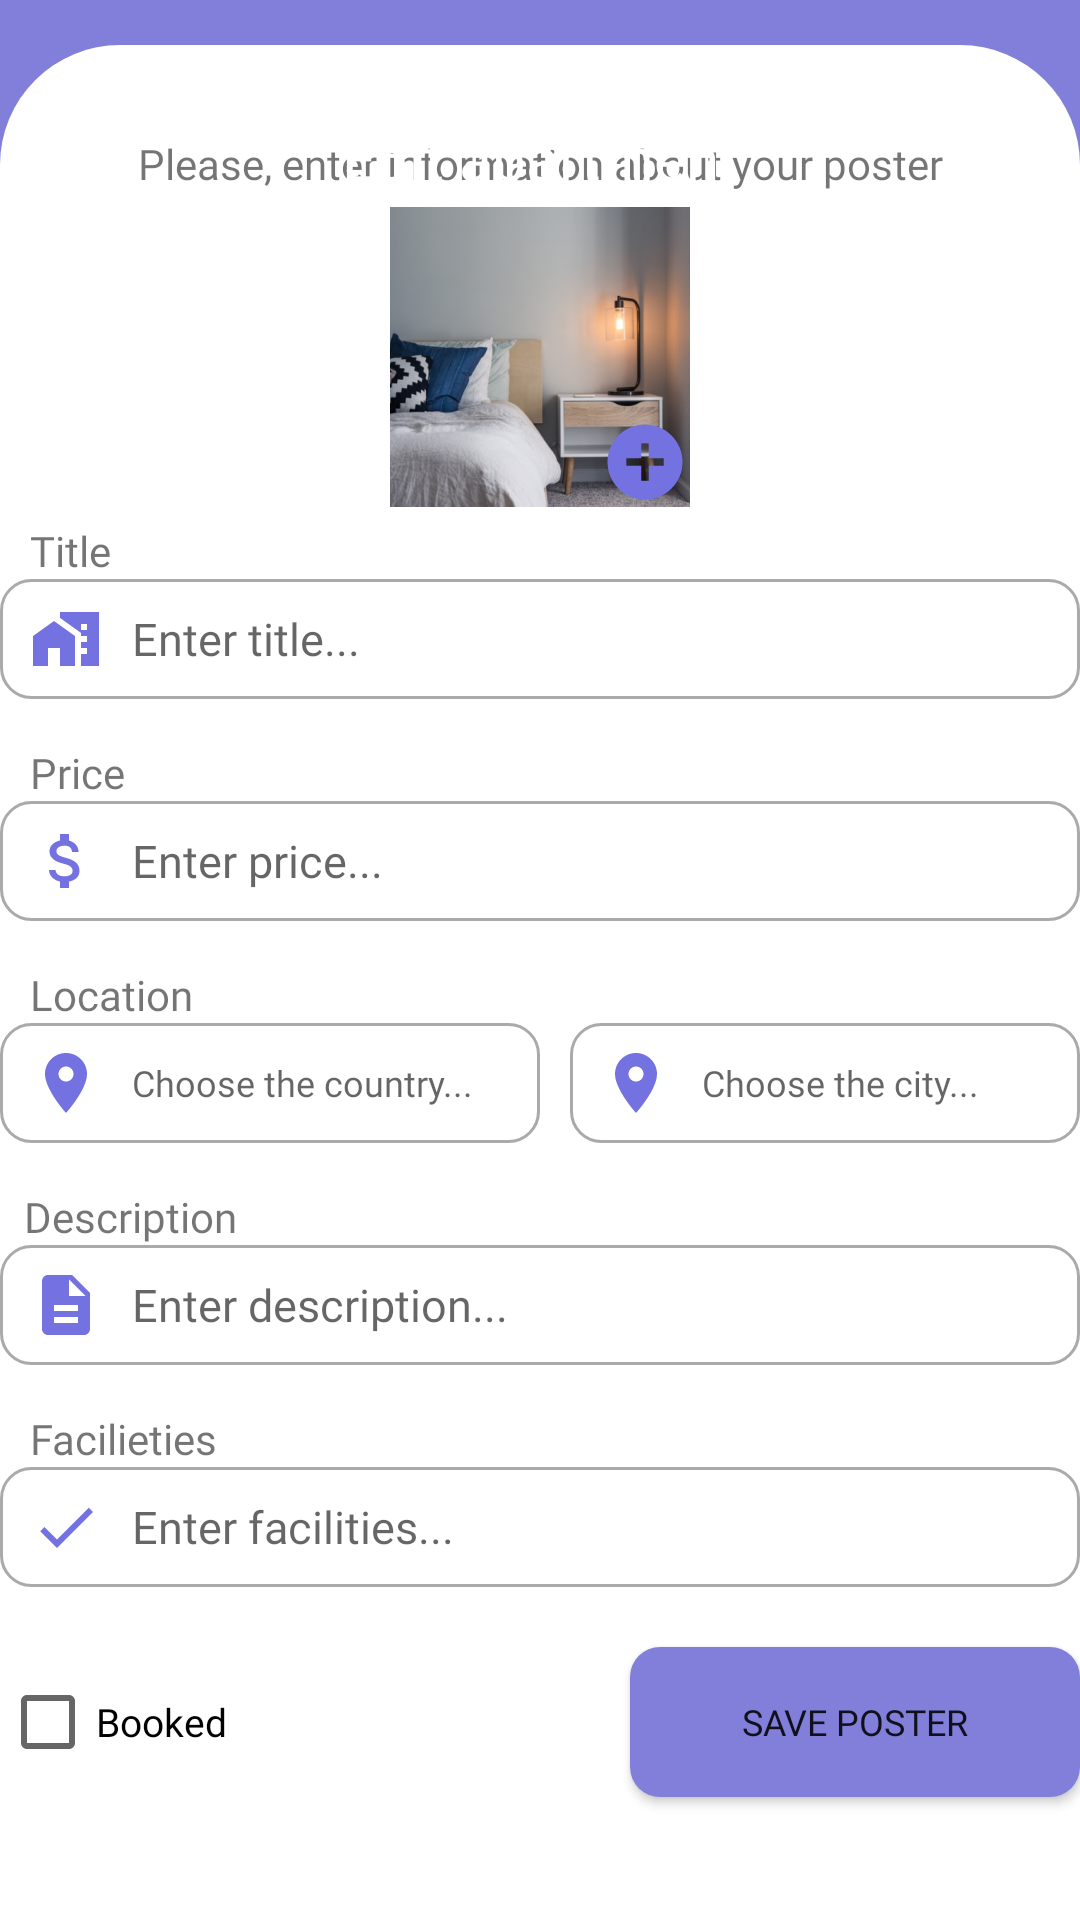

Write the Android layout XML for this screen, with the resource values it uses.
<!-- AndroidManifest.xml: application theme Theme.EuroZhitlo -->
<!-- res/layout/edit_apartment_activity.xml -->
<?xml version="1.0" encoding="utf-8"?>
<androidx.constraintlayout.widget.ConstraintLayout xmlns:android="http://schemas.android.com/apk/res/android"
    xmlns:app="http://schemas.android.com/apk/res-auto"
    xmlns:tools="http://schemas.android.com/tools"
    android:layout_width="match_parent"
    android:layout_height="match_parent">


    <ImageView
        android:id="@+id/imageView1"
        android:layout_width="match_parent"
        android:layout_height="400dp"
        android:adjustViewBounds="true"
        android:scaleType="fitXY"
        android:src="@drawable/rectangle_purple"
        app:layout_constraintEnd_toEndOf="parent"
        app:layout_constraintHorizontal_bias="0.505"
        app:layout_constraintStart_toStartOf="parent"
        app:layout_constraintTop_toTopOf="parent" />

    <ImageView
        android:id="@+id/imageView2"
        android:layout_width="match_parent"
        android:layout_height="625dp"
        app:layout_constraintBottom_toBottomOf="parent"
        app:layout_constraintStart_toStartOf="@+id/editTextDescription"
        app:srcCompat="@drawable/rectangle_white2" />

    <TextView
        android:id="@+id/textView15"
        android:layout_width="wrap_content"
        android:layout_height="wrap_content"
        android:layout_marginTop="30dp"
        android:fontFamily="@font/sfu_black"
        android:text="Please, enter information about your poster"
        android:textSize="14dp"
        app:layout_constraintEnd_toEndOf="parent"
        app:layout_constraintStart_toStartOf="@+id/imageView1"
        app:layout_constraintTop_toTopOf="@+id/imageView2" />

    <TextView
        android:id="@+id/textView16"
        android:layout_width="wrap_content"
        android:layout_height="wrap_content"
        android:layout_marginStart="10dp"
        android:layout_marginTop="5dp"
        android:fontFamily="@font/sfu_black"
        android:text="Title"
        android:textSize="14dp"
        app:layout_constraintStart_toStartOf="@+id/editTextTitle"
        app:layout_constraintTop_toBottomOf="@+id/imageView12" />

    <TextView
        android:id="@+id/textView17"
        android:layout_width="wrap_content"
        android:layout_height="wrap_content"
        android:layout_marginStart="10dp"
        android:layout_marginTop="15dp"
        android:fontFamily="@font/sfu_black"
        android:text="Price"
        android:textSize="14dp"
        app:layout_constraintStart_toStartOf="@+id/editTextTitle"
        app:layout_constraintTop_toBottomOf="@+id/editTextTitle" />

    <TextView
        android:id="@+id/textView20"
        android:layout_width="wrap_content"
        android:layout_height="wrap_content"
        android:layout_marginStart="8dp"
        android:layout_marginTop="15dp"
        android:fontFamily="@font/sfu_black"
        android:text="Description"
        android:textSize="14dp"
        app:layout_constraintStart_toStartOf="@+id/editTextTitle"
        app:layout_constraintTop_toBottomOf="@+id/autoCompleteTextView2" />

    <TextView
        android:id="@+id/textView21"
        android:layout_width="wrap_content"
        android:layout_height="wrap_content"
        android:layout_marginStart="10dp"
        android:layout_marginTop="15dp"
        android:fontFamily="@font/sfu_black"
        android:text="Facilieties"
        android:textSize="14dp"
        app:layout_constraintStart_toStartOf="@+id/editTextTitle"
        app:layout_constraintTop_toBottomOf="@+id/editTextDescription" />

    <TextView
        android:id="@+id/textView18"
        android:layout_width="wrap_content"
        android:layout_height="wrap_content"
        android:layout_marginStart="10dp"
        android:layout_marginTop="15dp"
        android:fontFamily="@font/sfu_black"
        android:text="Location"
        android:textSize="14dp"
        app:layout_constraintStart_toStartOf="@+id/editTextTitle"
        app:layout_constraintTop_toBottomOf="@+id/editTextPrice" />

    <TextView
        android:id="@+id/textView12"
        android:layout_width="wrap_content"
        android:layout_height="wrap_content"
        android:fontFamily="@font/sfu_bold"
        android:text="Edit apartment"
        android:textColor="@color/white"
        android:textSize="20dp"
        app:layout_constraintBottom_toBottomOf="@+id/imageView_back"
        app:layout_constraintEnd_toEndOf="parent"
        app:layout_constraintStart_toStartOf="parent"
        app:layout_constraintTop_toTopOf="@+id/imageView_back" />

    <ImageView
        android:id="@+id/imageView_back"
        android:layout_width="25dp"
        android:layout_height="25dp"
        android:layout_marginStart="40dp"
        android:layout_marginTop="40dp"
        app:layout_constraintStart_toStartOf="parent"
        app:layout_constraintTop_toTopOf="@+id/imageView1"
        app:srcCompat="@drawable/back_icon" />

    <EditText
        android:id="@+id/editTextTitle"
        android:layout_width="360dp"
        android:layout_height="40dp"
        android:background="@drawable/rectangle_white_search"
        android:drawableStart="@drawable/home_icon3"
        android:drawablePadding="10dp"
        android:ems="10"
        android:fontFamily="@font/sfu_medium"
        android:hint="Enter title..."
        android:padding="10dp"
        android:textSize="15dp"
        app:layout_constraintEnd_toEndOf="parent"
        app:layout_constraintHorizontal_bias="0.491"
        app:layout_constraintStart_toStartOf="parent"
        app:layout_constraintTop_toBottomOf="@+id/textView16" />

    <EditText
        android:id="@+id/editTextPrice"
        android:layout_width="360dp"
        android:layout_height="40dp"
        android:background="@drawable/rectangle_white_search"
        android:drawableStart="@drawable/price_icon"
        android:drawablePadding="10dp"
        android:ems="10"
        android:fontFamily="@font/sfu_medium"
        android:hint="Enter price..."
        android:inputType="number"
        android:padding="10dp"
        android:textSize="15dp"
        app:layout_constraintStart_toStartOf="@+id/editTextTitle"
        app:layout_constraintTop_toBottomOf="@+id/textView17" />

    <AutoCompleteTextView
        android:id="@+id/autoCompleteTextView"
        android:layout_width="180dp"
        android:layout_height="40dp"
        android:background="@drawable/rectangle_white_search"
        android:completionThreshold="1"
        android:drawableStart="@drawable/location_icon"
        android:drawablePadding="10dp"
        android:ems="10"
        android:fontFamily="@font/sfu_medium"
        android:hint="Choose the country..."
        android:inputType="text"
        android:padding="10dp"
        android:textSize="12dp"
        app:layout_constraintStart_toStartOf="@+id/editTextPrice"
        app:layout_constraintTop_toBottomOf="@+id/textView18" />

    <AutoCompleteTextView
        android:id="@+id/autoCompleteTextView2"
        android:layout_width="170dp"
        android:layout_height="40dp"
        android:layout_marginStart="10dp"
        android:background="@drawable/rectangle_white_search"
        android:completionThreshold="1"
        android:drawableStart="@drawable/location_icon"
        android:drawablePadding="10dp"
        android:ems="10"
        android:fontFamily="@font/sfu_medium"
        android:hint="Choose the city..."
        android:inputType="text"
        android:padding="10dp"
        android:textSize="12dp"
        app:layout_constraintBottom_toBottomOf="@+id/autoCompleteTextView"
        app:layout_constraintStart_toEndOf="@+id/autoCompleteTextView"
        app:layout_constraintTop_toTopOf="@+id/autoCompleteTextView" />

    <EditText
        android:id="@+id/editTextDescription"
        android:layout_width="360dp"
        android:layout_height="40dp"
        android:background="@drawable/rectangle_white_search"
        android:drawableStart="@drawable/description_icon"
        android:drawablePadding="10dp"
        android:ems="10"
        android:fontFamily="@font/sfu_medium"
        android:hint="Enter description..."
        android:inputType="text"
        android:padding="10dp"
        android:textSize="15dp"
        app:layout_constraintStart_toStartOf="@+id/autoCompleteTextView"
        app:layout_constraintTop_toBottomOf="@+id/textView20" />

    <EditText
        android:id="@+id/editTextFacilities"
        android:layout_width="360dp"
        android:layout_height="40dp"
        android:background="@drawable/rectangle_white_search"
        android:drawableStart="@drawable/done_icon"
        android:drawablePadding="10dp"
        android:ems="10"
        android:fontFamily="@font/sfu_medium"
        android:hint="Enter facilities..."
        android:inputType="text"
        android:padding="10dp"
        android:textSize="15dp"
        app:layout_constraintStart_toStartOf="@+id/editTextDescription"
        app:layout_constraintTop_toBottomOf="@+id/textView21" />

    <ImageView
        android:id="@+id/imageViewDelete"
        android:layout_width="50dp"
        android:layout_height="50dp"
        android:layout_marginEnd="10dp"
        android:background="@drawable/delete_icon"
        android:fontFamily="@font/sfu_medium"
        android:padding="10dp"
        android:textSize="12dp"
        app:layout_constraintBottom_toBottomOf="@+id/buttonSave"
        app:layout_constraintEnd_toStartOf="@+id/buttonSave"
        app:layout_constraintTop_toTopOf="@+id/buttonSave" />

    <Button
        android:id="@+id/buttonSave"
        android:layout_width="150dp"
        android:layout_height="50dp"
        android:layout_marginTop="20dp"
        android:background="@drawable/rectangle_purple2"
        android:fontFamily="@font/sfu_medium"
        android:padding="10dp"
        android:text="Save poster"
        android:textSize="12dp"
        app:layout_constraintEnd_toEndOf="@+id/editTextFacilities"
        app:layout_constraintTop_toBottomOf="@+id/editTextFacilities" />

    <ImageView
        android:id="@+id/imageView12"
        android:layout_width="100dp"
        android:layout_height="100dp"
        android:layout_marginTop="5dp"
        app:layout_constraintEnd_toEndOf="parent"
        app:layout_constraintStart_toStartOf="parent"
        app:layout_constraintTop_toBottomOf="@+id/textView15"
        app:srcCompat="@drawable/image_apartment" />

    <ImageView
        android:id="@+id/imageView13"
        android:layout_width="30dp"
        android:layout_height="30dp"
        app:layout_constraintBottom_toBottomOf="@+id/imageView12"
        app:layout_constraintEnd_toEndOf="@+id/imageView12"
        app:srcCompat="@drawable/add_icon" />


    <CheckBox
        android:id="@+id/checkBox"
        android:layout_width="120dp"
        android:layout_height="30dp"
        android:fontFamily="@font/sfu_black"
        android:text="Booked"
        android:textColor="@color/black"
        android:textSize="13dp"
        app:layout_constraintBottom_toBottomOf="@+id/imageViewDelete"
        app:layout_constraintStart_toStartOf="@+id/editTextFacilities"
        app:layout_constraintTop_toTopOf="@+id/imageViewDelete" />

</androidx.constraintlayout.widget.ConstraintLayout>
<!-- resources referenced by this layout -->
<resources>
  <!-- drawable add_icon (drawable) -->
  <vector android:height="24dp" android:tint="#7472E0"
      android:viewportHeight="24" android:viewportWidth="24"
      android:width="24dp" xmlns:android="http://schemas.android.com/apk/res/android">
      <path android:fillColor="@android:color/white" android:pathData="M12,2C6.48,2 2,6.48 2,12s4.48,10 10,10 10,-4.48 10,-10S17.52,2 12,2zM17,13h-4v4h-2v-4L7,13v-2h4L11,7h2v4h4v2z"/>
  </vector>
  <!-- drawable description_icon (drawable) -->
  <vector android:height="24dp" android:tint="#7472E0"
      android:viewportHeight="24" android:viewportWidth="24"
      android:width="24dp" xmlns:android="http://schemas.android.com/apk/res/android">
      <path android:fillColor="@android:color/white" android:pathData="M14,2L6,2c-1.1,0 -1.99,0.9 -1.99,2L4,20c0,1.1 0.89,2 1.99,2L18,22c1.1,0 2,-0.9 2,-2L20,8l-6,-6zM16,18L8,18v-2h8v2zM16,14L8,14v-2h8v2zM13,9L13,3.5L18.5,9L13,9z"/>
  </vector>
  <!-- drawable done_icon (drawable) -->
  <vector android:height="24dp" android:tint="#7472E0"
      android:viewportHeight="24" android:viewportWidth="24"
      android:width="24dp" xmlns:android="http://schemas.android.com/apk/res/android">
      <path android:fillColor="@android:color/white" android:pathData="M9,16.2L4.8,12l-1.4,1.4L9,19 21,7l-1.4,-1.4L9,16.2z"/>
  </vector>
  <!-- drawable home_icon3 (drawable) -->
  <vector android:height="24dp" android:tint="#7472E0"
      android:viewportHeight="24" android:viewportWidth="24"
      android:width="24dp" xmlns:android="http://schemas.android.com/apk/res/android">
      <path android:fillColor="@android:color/white" android:pathData="M1,11l0,10l5,0l0,-6l4,0l0,6l5,0l0,-10l-7,-5z"/>
      <path android:fillColor="@android:color/white" android:pathData="M10,3v1.97l7,5V11h2v2h-2v2h2v2h-2v4h6V3H10zM19,9h-2V7h2V9z"/>
  </vector>
  <!-- drawable location_icon (drawable) -->
  <vector android:height="24dp" android:tint="#7472E0"
      android:viewportHeight="24" android:viewportWidth="24"
      android:width="24dp" xmlns:android="http://schemas.android.com/apk/res/android">
      <path android:fillColor="@android:color/white" android:pathData="M12,2C8.13,2 5,5.13 5,9c0,5.25 7,13 7,13s7,-7.75 7,-13c0,-3.87 -3.13,-7 -7,-7zM12,11.5c-1.38,0 -2.5,-1.12 -2.5,-2.5s1.12,-2.5 2.5,-2.5 2.5,1.12 2.5,2.5 -1.12,2.5 -2.5,2.5z"/>
  </vector>
  <!-- drawable rectangle_purple (drawable) -->
  <?xml version="1.0" encoding="utf-8"?>
  <selector
      xmlns:android="http://schemas.android.com/apk/res/android">
      <item>
          <shape android:shape="rectangle">
              <solid android:color="#817FDA"/>
              <corners android:bottomLeftRadius="20dp"
                  android:bottomRightRadius="20dp" />
          </shape>
      </item>
  </selector>
  <!-- drawable rectangle_purple2 (drawable) -->
  <?xml version="1.0" encoding="utf-8"?>
  <selector
      xmlns:android="http://schemas.android.com/apk/res/android">
      <item>
          <shape android:shape="rectangle">
              <solid android:color="#817FDA"/>
              <corners android:radius="10dp" />
          </shape>
      </item>
  </selector>
  <!-- drawable rectangle_white2 (drawable) -->
  <?xml version="1.0" encoding="utf-8"?>
  <layer-list xmlns:android="http://schemas.android.com/apk/res/android">
      <item>
          <shape android:shape="rectangle">
              <solid android:color="#FFFFFF"/>
              <corners android:topLeftRadius="40dp"
                  android:topRightRadius="40dp"/>
          </shape>
      </item>
  </layer-list>
  <!-- drawable rectangle_white_search (drawable) -->
  <?xml version="1.0" encoding="utf-8"?>
  <layer-list xmlns:android="http://schemas.android.com/apk/res/android">
      <item>
          <shape android:shape="rectangle">
              <solid android:color="#FFFFFF"/>
              <corners android:radius="10dp"/>
              <stroke android:width="1dp"
                  android:color="@android:color/darker_gray" />
          </shape>
      </item>
  </layer-list>
  <!-- not gathered from this repository: default colours our renderer supplied (Android Studio template values) -->
  <color name="black">#FF000000</color>
  <color name="white">#FFFFFFFF</color>
</resources>
